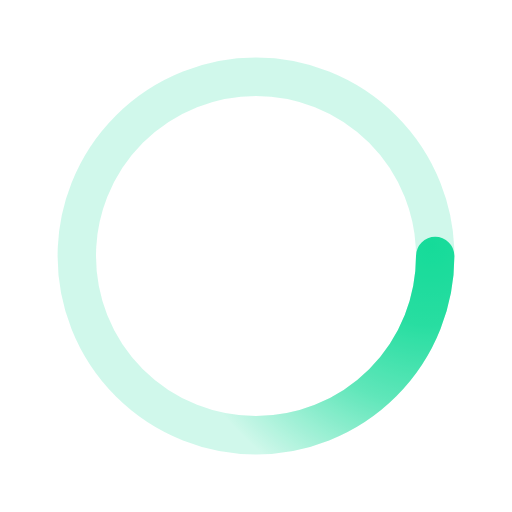
t = 0.00 s
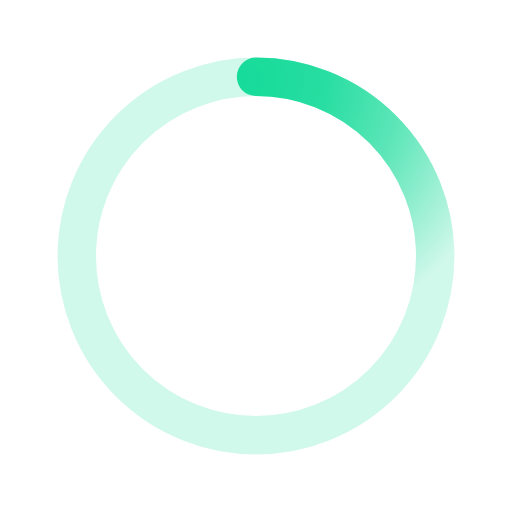
t = 0.50 s
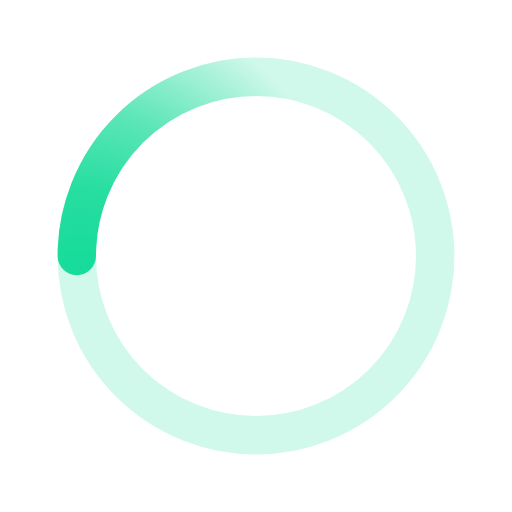
t = 1.00 s
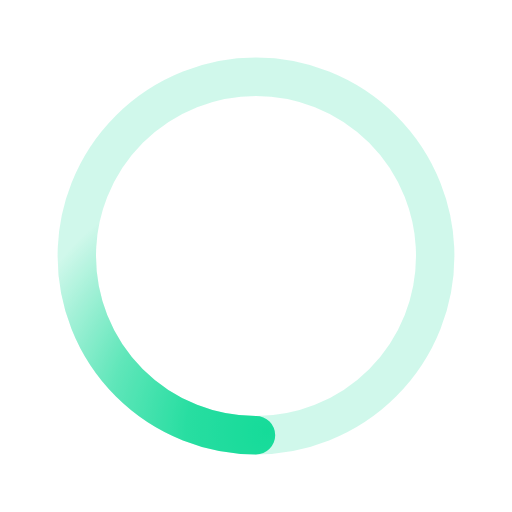
t = 1.50 s

The animated SVG that drew these frames (rendered in a browser with its animation timeline set to each time). Animation: 1 SMIL element (animateTransform=1); one cycle of 2.00 s, repeats indefinitely.

﻿<svg xmlns='http://www.w3.org/2000/svg' viewBox='0 0 200 200'><radialGradient id='a12' cx='.66' fx='.66' cy='.3125' fy='.3125' gradientTransform='scale(1.5)'><stop offset='0' stop-color='#16DB99'></stop><stop offset='.3' stop-color='#16DB99' stop-opacity='.9'></stop><stop offset='.6' stop-color='#16DB99' stop-opacity='.6'></stop><stop offset='.8' stop-color='#16DB99' stop-opacity='.3'></stop><stop offset='1' stop-color='#16DB99' stop-opacity='0'></stop></radialGradient><circle transform-origin='center' fill='none' stroke='url(#a12)' stroke-width='15' stroke-linecap='round' stroke-dasharray='200 1000' stroke-dashoffset='0' cx='100' cy='100' r='70'><animateTransform type='rotate' attributeName='transform' calcMode='spline' dur='2' values='360;0' keyTimes='0;1' keySplines='0 0 1 1' repeatCount='indefinite'></animateTransform></circle><circle transform-origin='center' fill='none' opacity='.2' stroke='#16DB99' stroke-width='15' stroke-linecap='round' cx='100' cy='100' r='70'></circle></svg>